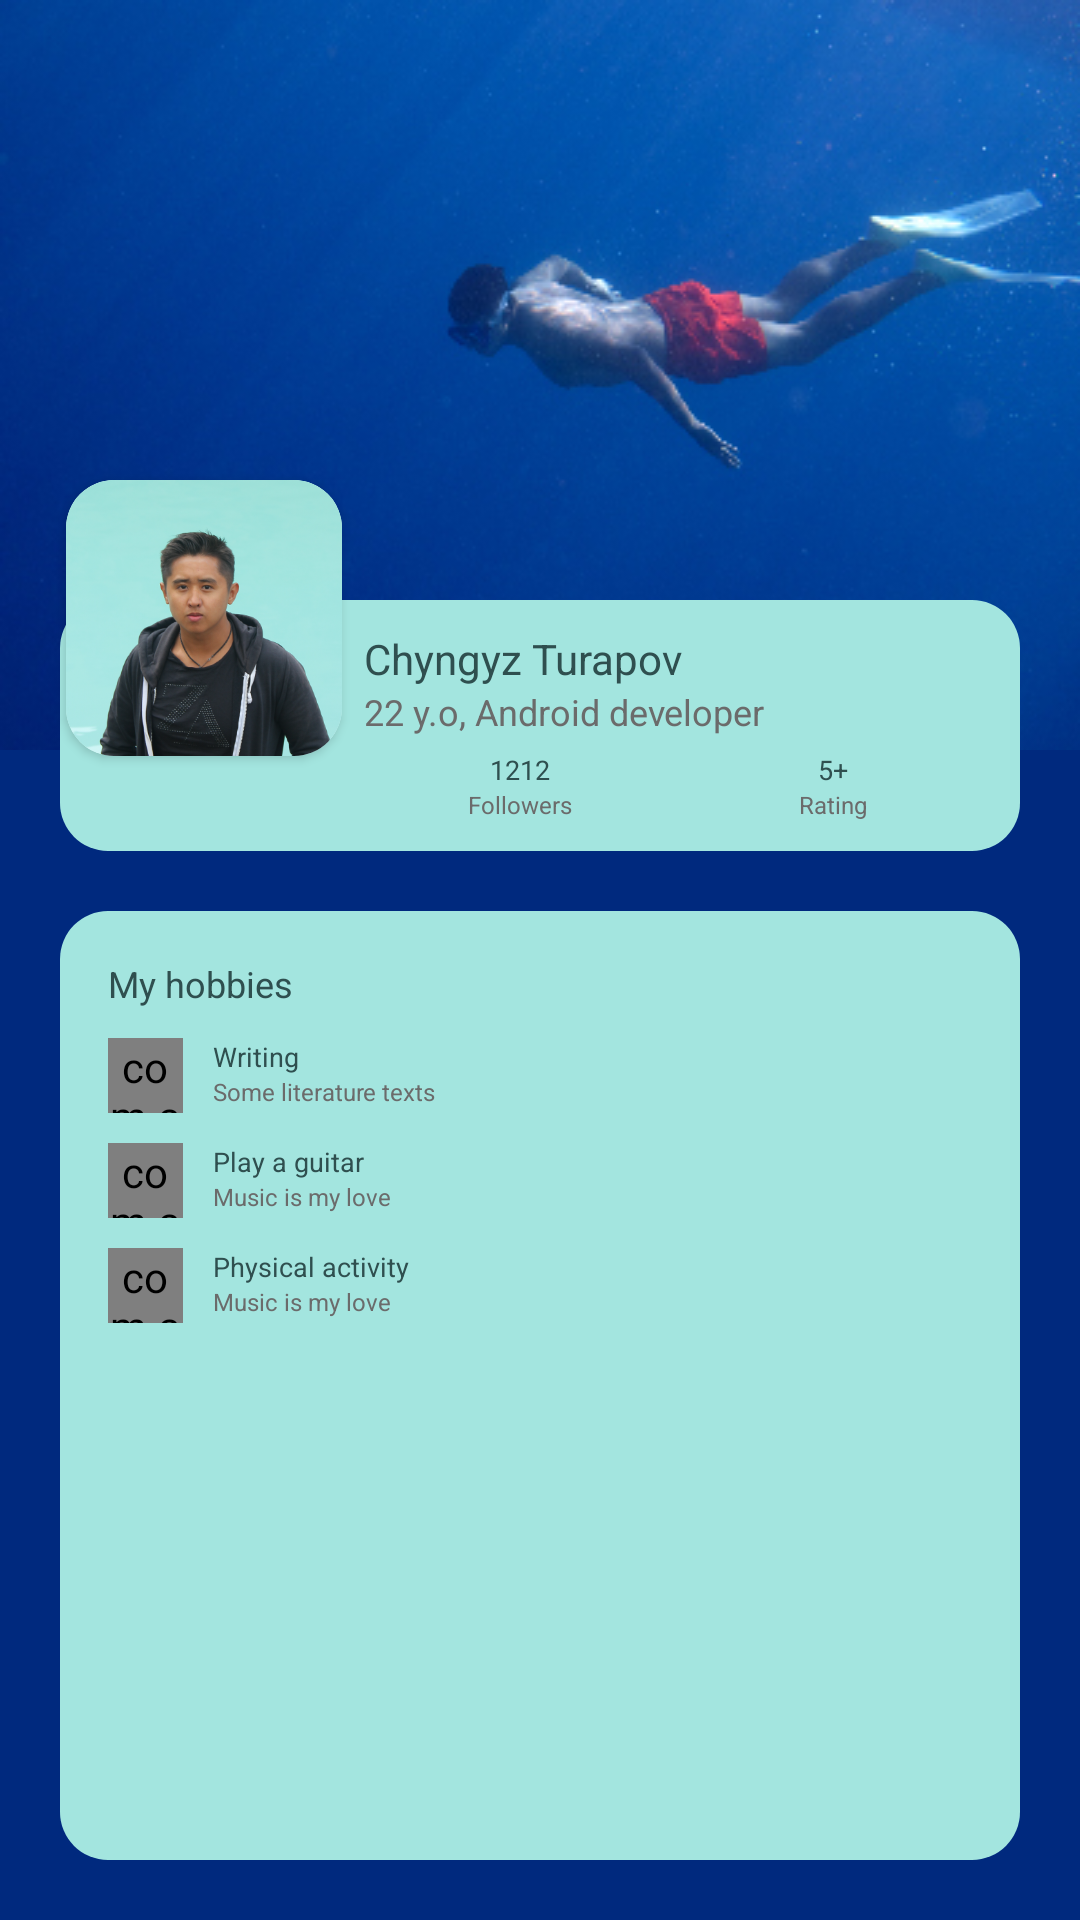

Android layout source for this screen:
<!-- AndroidManifest.xml: application theme Theme.NoteA2pp -->
<!-- res/layout/fragment_profile.xml -->
<?xml version="1.0" encoding="utf-8"?>
<RelativeLayout xmlns:android="http://schemas.android.com/apk/res/android"
    xmlns:tools="http://schemas.android.com/tools"
    android:layout_width="match_parent"
    android:layout_height="match_parent"
    xmlns:app="http://schemas.android.com/apk/res-auto"
    android:background="@color/darkBlue"
    tools:context=".ui.profile.ProfileFragment">

    <FrameLayout
        android:layout_marginTop="0dp"
        android:background="@drawable/wall"
        android:layout_width="match_parent"
        android:layout_height="250dp"/>

    <LinearLayout
        android:id="@+id/l_2"
        android:background="@drawable/edit_bg"
        android:layout_width="match_parent"
        android:layout_height="wrap_content"
        android:orientation="horizontal"
        android:layout_marginStart="20dp"
        android:layout_marginLeft="20dp"
        android:layout_marginRight="20dp"
        android:layout_marginEnd="20dp"
        android:layout_marginTop="200dp"
        android:baselineAligned="false">

        <FrameLayout
            android:layout_width="0dp"
            android:layout_weight="1"
            android:layout_height="wrap_content"
            tools:ignore="UselessLeaf" />

        <RelativeLayout
            android:padding="10dp"
            android:layout_width="0dp"
            android:layout_weight="2.5"
            android:layout_height="wrap_content">

            <TextView
                android:id="@+id/name"
                android:text="Chyngyz Turapov"
                android:textColor="#2F4F4F"
                android:textSize="14sp"
                android:layout_width="wrap_content"
                android:layout_height="wrap_content"
                style="@style/style1"/>

            <TextView
                android:id="@+id/second_name"
                android:text="22 y.o, Android developer"
                android:textColor="#6B6B6B"
                android:textSize="12sp"
                android:layout_below="@id/name"
                android:layout_width="wrap_content"
                android:layout_height="wrap_content"
                style="@style/style2"/>

            <LinearLayout
                android:layout_below="@id/second_name"
                android:layout_marginTop="5dp"
                android:orientation="horizontal"
                android:layout_width="match_parent"
                android:layout_height="wrap_content"
                android:baselineAligned="false">

                <LinearLayout
                    android:orientation="vertical"
                    android:gravity="center"
                    android:layout_width="0dp"
                    android:layout_weight="1"
                    android:layout_height="wrap_content">

                    <TextView
                        android:text="1212"
                        android:textSize="9sp"
                        android:textColor="#2F4F4F"
                        android:layout_width="wrap_content"
                        android:layout_height="wrap_content"
                        style="@style/style2"/>

                    <TextView
                        android:id="@+id/phone"
                        android:text="Followers"
                        android:textColor="#6B6B6B"
                        android:textSize="8sp"
                        android:layout_width="wrap_content"
                        android:layout_height="wrap_content"
                        style="@style/style2"/>
                </LinearLayout>

                <LinearLayout
                    android:orientation="vertical"
                    android:gravity="center"
                    android:layout_width="0dp"
                    android:layout_weight="1"
                    android:layout_height="wrap_content">

                    <TextView
                        style="@style/style2"
                        android:layout_width="wrap_content"
                        android:layout_height="wrap_content"
                        android:text="5+"
                        android:textColor="#2F4F4F"
                        android:textSize="9sp" />

                    <TextView
                        android:textSize="8sp"
                        android:text="Rating"
                        android:textColor="#6B6B6B"
                        android:layout_width="wrap_content"
                        android:layout_height="wrap_content"
                        style="@style/style2"/>

                </LinearLayout>
            </LinearLayout>
        </RelativeLayout>
    </LinearLayout>

    <androidx.cardview.widget.CardView
        android:layout_width="wrap_content"
        android:layout_height="wrap_content"
        android:layout_marginStart="22dp"
        android:layout_marginTop="160dp"
        android:layout_marginLeft="22dp"
        app:cardCornerRadius="16dp">

        <ImageView
            android:id="@+id/profile_icon"
            android:layout_width="92dp"
            android:layout_height="92dp"
            android:background="@drawable/edit_bg"
            android:scaleType="centerCrop"
            android:src="@drawable/avatarka" />
    </androidx.cardview.widget.CardView>

    <LinearLayout
        android:padding="16dp"
        android:orientation="vertical"
        android:layout_below="@id/l_2"
        android:layout_margin="20dp"
        android:background="@drawable/edit_bg"
        android:layout_width="match_parent"
        android:layout_height="match_parent">

        <TextView
            android:text="My hobbies"
            android:textSize="12sp"
            android:textColor="#2F4F4F"
            android:layout_width="wrap_content"
            android:layout_height="wrap_content"
            style="@style/style1"/>

        <LinearLayout
            android:layout_marginTop="10dp"
            android:orientation="horizontal"
            android:layout_width="match_parent"
            android:layout_height="wrap_content">

            <com.airbnb.lottie.LottieAnimationView
                android:id="@+id/lottie1"
                android:layout_width="25dp"
                android:layout_height="25dp"
                app:lottie_loop="true"
                app:lottie_autoPlay="true"/>

            <LinearLayout
                android:layout_marginStart="10dp"
                android:layout_width="0dp"
                android:layout_weight="4"
                android:orientation="vertical"
                android:layout_height="wrap_content"
                android:layout_marginLeft="10dp">

                <TextView
                    android:text="Writing"
                    android:textSize="9sp"
                    android:textColor="#2F4F4F"
                    android:layout_width="wrap_content"
                    android:layout_height="wrap_content"
                    style="@style/style2"/>

                <TextView
                    android:text="Some literature texts"
                    android:textSize="8sp"
                    android:textColor="#6B6B6B"
                    android:layout_width="wrap_content"
                    android:layout_height="wrap_content"
                    style="@style/style2"/>
            </LinearLayout>
        </LinearLayout>

        <LinearLayout
            android:layout_marginTop="10dp"
            android:orientation="horizontal"
            android:layout_width="match_parent"
            android:layout_height="wrap_content">

            <com.airbnb.lottie.LottieAnimationView
                android:id="@+id/lottie2"
                android:layout_width="25dp"
                android:layout_height="25dp"
                app:lottie_loop="true"
                app:lottie_autoPlay="true"/>

            <LinearLayout
                android:layout_width="0dp"
                android:layout_weight="4"
                android:orientation="vertical"
                android:layout_height="wrap_content"
                android:layout_marginStart="10dp"
                android:layout_marginLeft="10dp">

                <TextView
                    android:text="Play a guitar"
                    android:textSize="9sp"
                    android:textColor="#2F4F4F"
                    android:layout_width="wrap_content"
                    android:layout_height="wrap_content"
                    style="@style/style2"/>

                <TextView
                    android:text="Music is my love"
                    android:textSize="8sp"
                    android:textColor="#6B6B6B"
                    android:layout_width="wrap_content"
                    android:layout_height="wrap_content"
                    style="@style/style2"/>
            </LinearLayout>
        </LinearLayout>

        <LinearLayout
            android:layout_marginTop="10dp"
            android:orientation="horizontal"
            android:layout_width="match_parent"
            android:layout_height="wrap_content">

            <com.airbnb.lottie.LottieAnimationView
                android:id="@+id/lottie3"
                android:layout_width="25dp"
                android:layout_height="25dp"
                app:lottie_loop="true"
                app:lottie_autoPlay="true"/>

            <LinearLayout
                android:layout_width="0dp"
                android:layout_weight="4"
                android:orientation="vertical"
                android:layout_height="wrap_content"
                android:layout_marginStart="10dp"
                android:layout_marginLeft="10dp">

                <TextView
                    android:text="Physical activity"
                    android:textSize="9sp"
                    android:textColor="#2F4F4F"
                    android:layout_width="wrap_content"
                    android:layout_height="wrap_content"
                    style="@style/style2"/>

                <TextView
                    android:text="Music is my love"
                    android:textSize="8sp"
                    android:textColor="#6B6B6B"
                    android:layout_width="wrap_content"
                    android:layout_height="wrap_content"
                    style="@style/style2"/>
            </LinearLayout>
        </LinearLayout>
    </LinearLayout>
</RelativeLayout>
<!-- resources referenced by this layout -->
<resources>
  <color name="darkBlue">#00297E</color>
  <!-- drawable avatarka: png bitmap (drawable, 197402 bytes) -->
  <!-- drawable edit_bg (drawable) -->
  <?xml version="1.0" encoding="utf-8"?>
  <shape xmlns:android="http://schemas.android.com/apk/res/android">
      <solid android:color="@color/teal"/>
      <corners android:radius="16dp"/>
  </shape>
  <!-- drawable wall: jpg bitmap (drawable, 71497 bytes) -->
  <style name="style1" parent="TextAppearance.AppCompat">
          <item name="fontFamily">@font/josefinsansbold</item>
      </style>
  <style name="style2" parent="TextAppearance.AppCompat">
          <item name="fontFamily">@font/josefinsanslight</item>
      </style>
  <style name="Theme.NoteA2pp" parent="Theme.MaterialComponents.DayNight.DarkActionBar">
          
          <item name="colorPrimary">@color/purple_500</item>
          <item name="colorPrimaryVariant">@color/purple_700</item>
          <item name="colorOnPrimary">@color/white</item>
          
          <item name="colorSecondary">@color/teal_200</item>
          <item name="colorSecondaryVariant">@color/teal_700</item>
          <item name="colorOnSecondary">@color/black</item>
          
          <item name="android:statusBarColor" tools:targetApi="l">?attr/colorPrimaryVariant</item>
          
      </style>
  <color name="teal">#A3E5DF</color>
  <color name="purple_500">#FF6200EE</color>
  <color name="purple_700">#FF3700B3</color>
  <color name="white">#FFFFFFFF</color>
  <color name="teal_200">#FF03DAC5</color>
  <color name="teal_700">#FF018786</color>
  <color name="black">#FF000000</color>
</resources>
